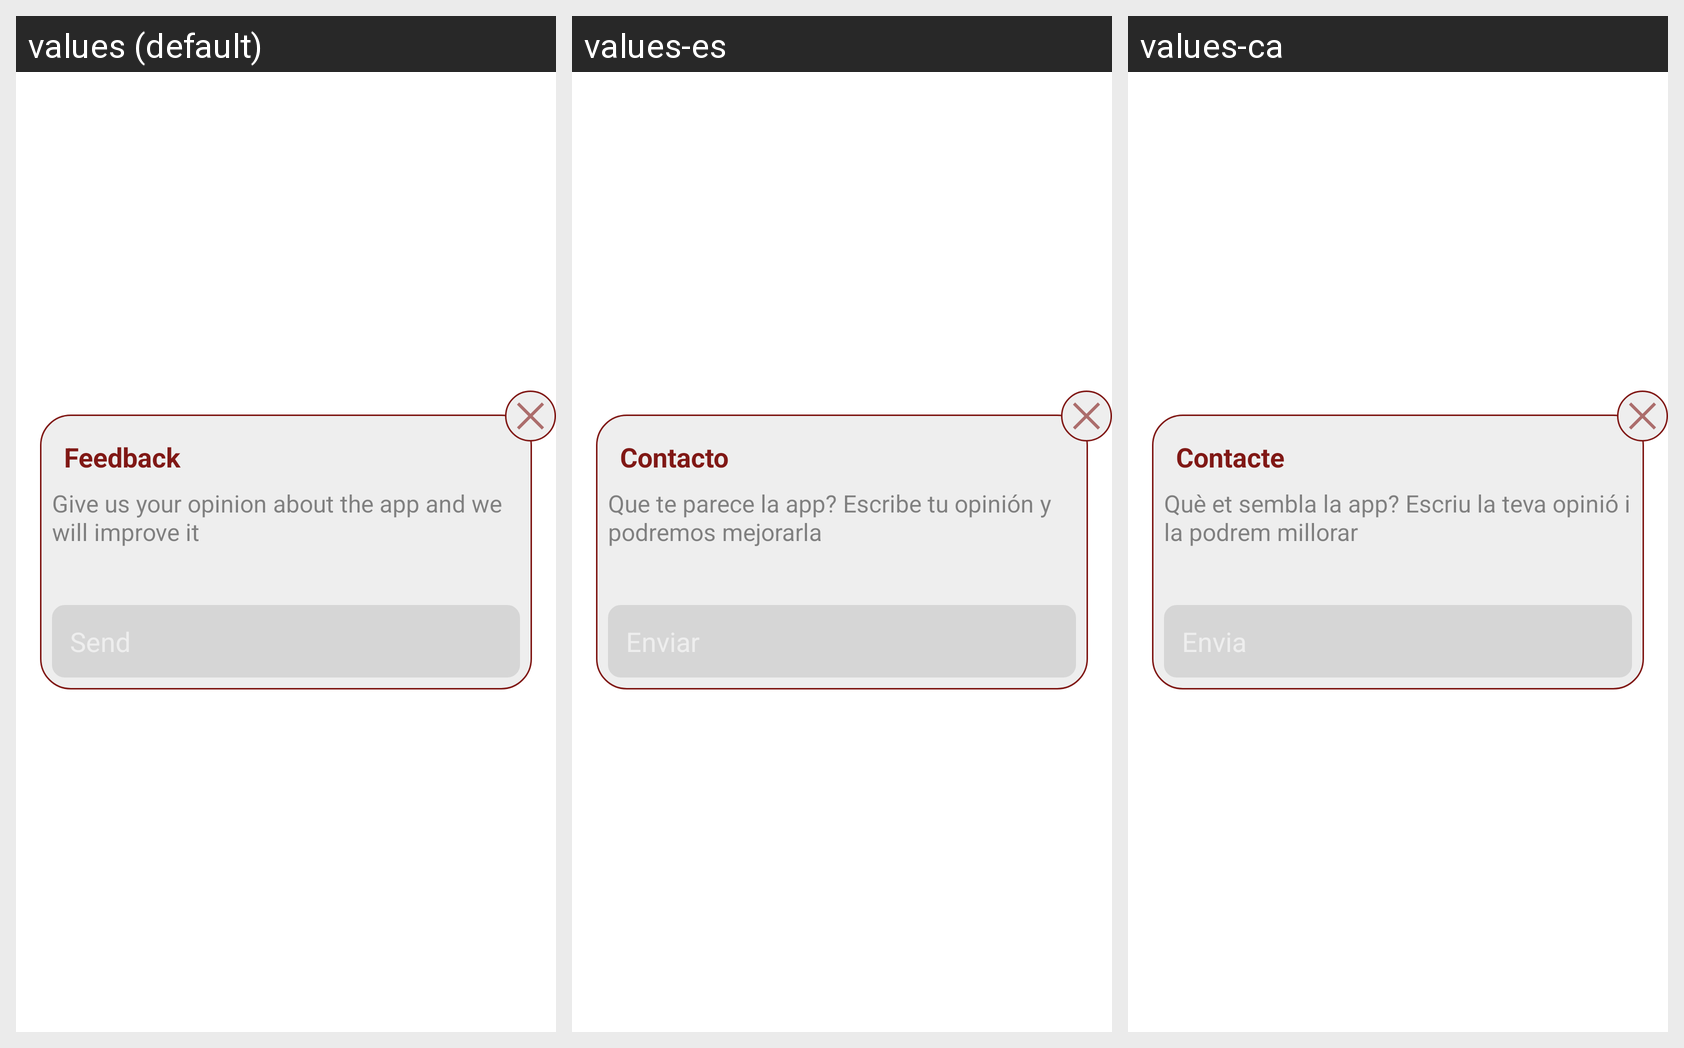

The same Android screen rendered under several of its app's locales, left to right. List the strings drawn on it with the default value and each locale's translation.
Android screen res/layout/activity_feedback.xml rendered under 3 locales, left to right: values (default), values-es, values-ca. Device: Nexus 5 (rendered at 1080×1920; each locale shown at half size, 540×960, under a caption strip naming it); theme Theme.Jogging.Transparent.
Strings drawn on this screen, with the default value and each locale's value (text and hints the layout hard-codes, and strings that could not be matched under every locale, appear in the picture but are not listed):

feedback_title
  values: Feedback
  values-es: Contacto
  values-ca: Contacte

feedback_hint
  values: Give us your opinion about the app and we will improve it
  values-es: Que te parece la app? Escribe tu opinión y podremos mejorarla
  values-ca: Què et sembla la app? Escriu la teva opinió i la podrem millorar
